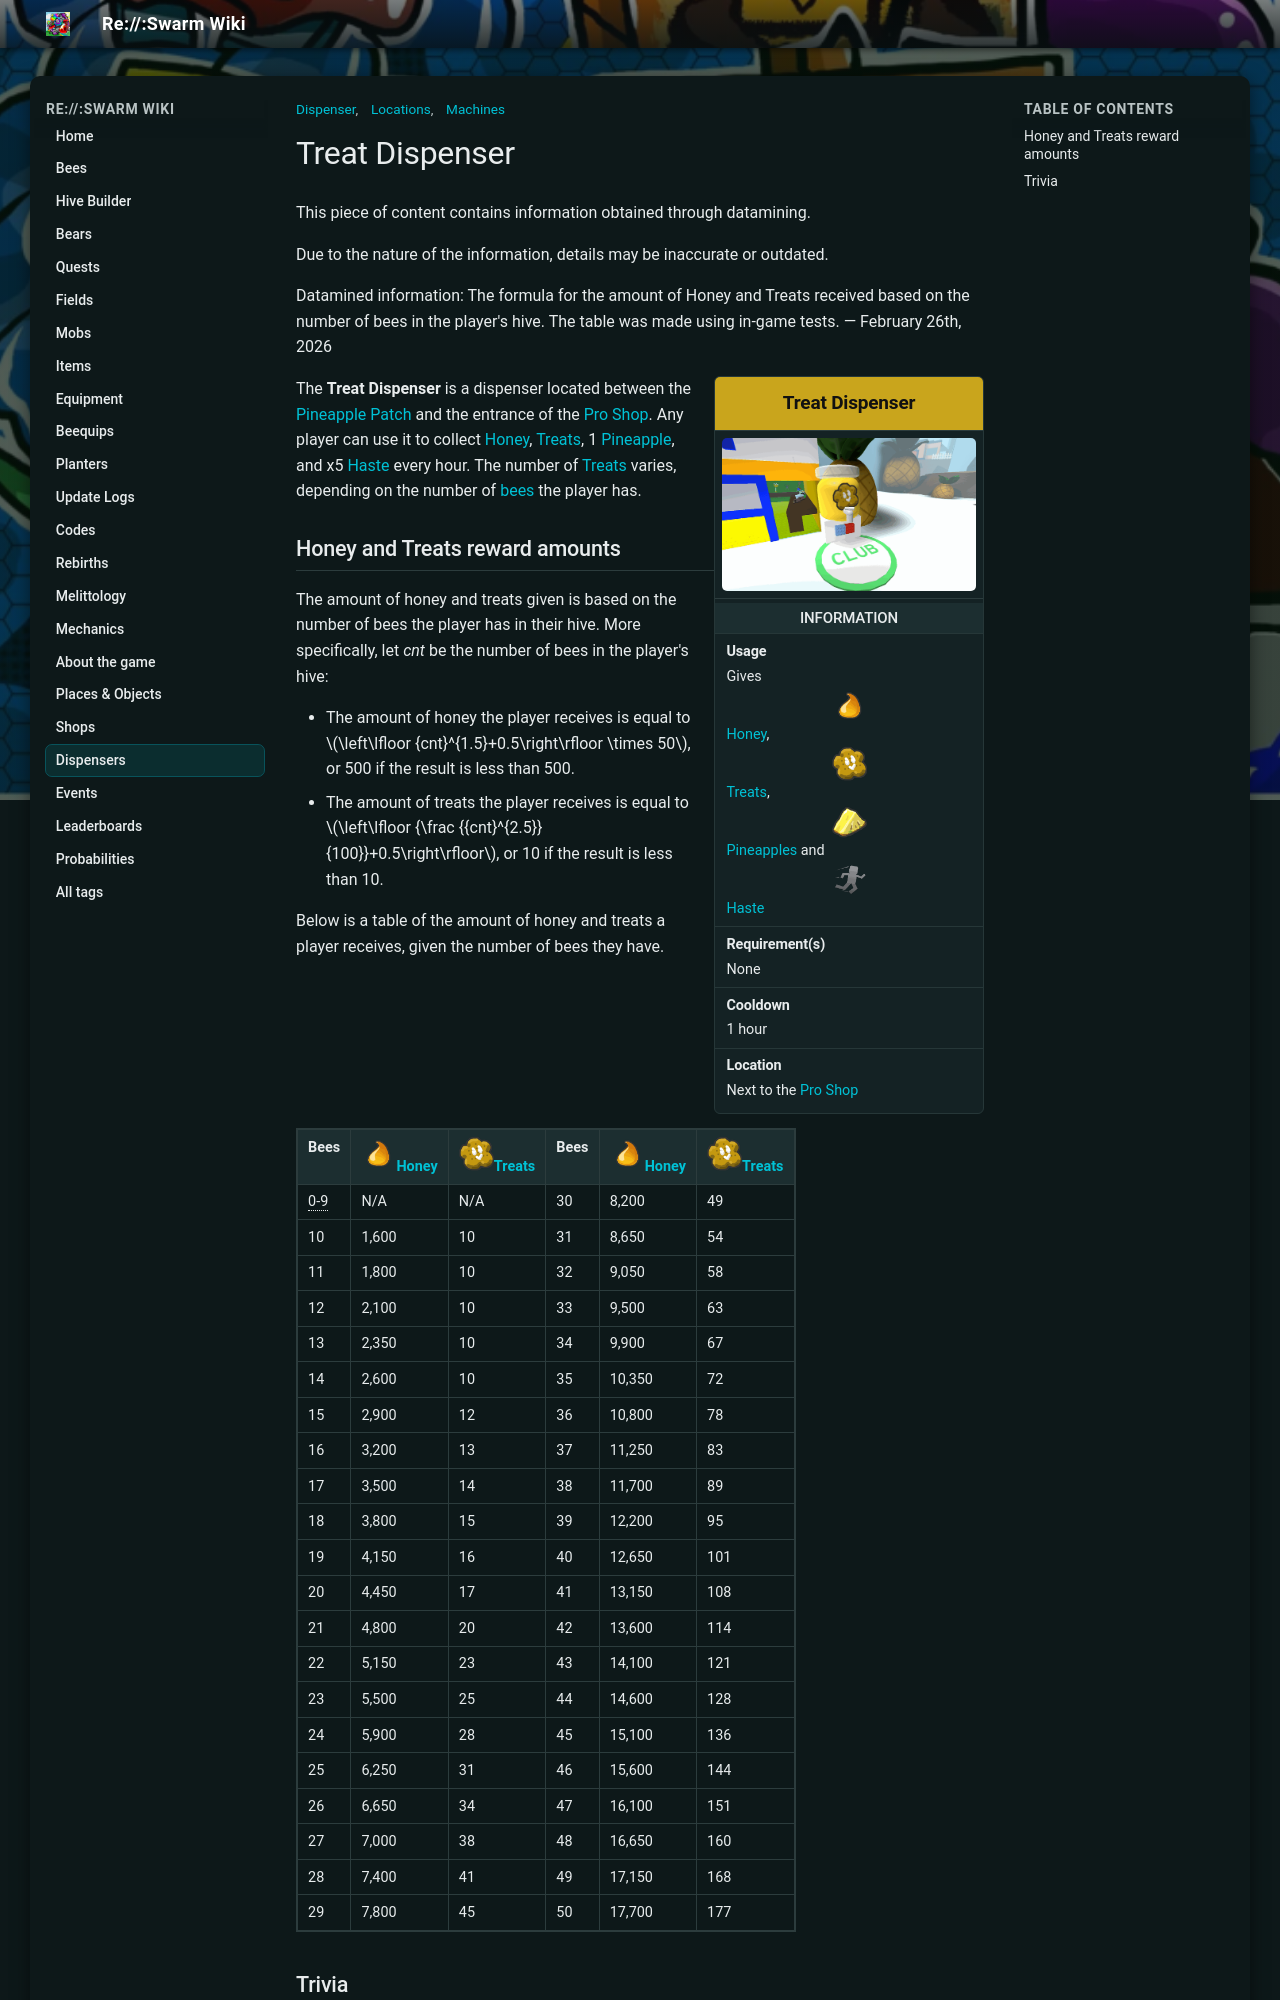

repository: JoaoFranciscoFE/reswarm-wiki · page: treat-dispenser.html · generator: mkdocs

---
title: "Treat Dispenser"
tags: ["Machines", "Locations", "Dispenser"]
---

# Treat Dispenser

This piece of content contains information obtained through datamining.

Due to the nature of the information, details may be inaccurate or outdated.

Datamined information: The formula for the amount of Honey and Treats received based on the number of bees in the player's hive. The table was made using in-game tests. — February 26th, 2026

<aside class="portable-infobox pi-background pi-border-color pi-theme-wikia pi-layout-stacked" role="region">
<h2 class="pi-item pi-item-spacing pi-title pi-secondary-background" data-source="title">Treat Dispenser</h2>
<figure class="pi-item pi-image pi-photo"><img alt="Treat Dispenser" src="img/places/Treat_Dispenser.png" width="640" height="385"/></figure>
<section class="pi-item pi-group pi-border-color">
<h2 class="pi-item pi-header pi-secondary-font pi-item-spacing pi-secondary-background">Information</h2>
<div class="pi-item pi-data pi-item-spacing pi-border-color" data-source="usage">
<h3 class="pi-data-label pi-secondary-font">Usage</h3>
<div class="pi-data-value pi-font">Gives <img alt="Honey" height="35" src="img/Honey.png" width="35"/><a href="honey.html"><span class="color-template color-template-honey">Honey</span></a>, <img alt="Treat" height="35" src="img/Treat.png" width="35"/><a href="treat.html"><span class="color-template color-template-treat">Treats</span></a>, <img alt="Pineapple" height="35" src="img/Pineapple.png" width="35"/><a href="pineapple.html"><span class="color-template color-template-pineapple color-template-background-clip">Pineapples</span></a> and <img alt="Haste" height="35" src="img/Haste.png" width="35"/><a href="ability-tokens.html#Haste"><span class="color-template color-template-haste color-template-background-clip">Haste</span></a></div>
</div>
<div class="pi-item pi-data pi-item-spacing pi-border-color" data-source="requirement">
<h3 class="pi-data-label pi-secondary-font">Requirement(s)</h3>
<div class="pi-data-value pi-font">None</div>
</div>
<div class="pi-item pi-data pi-item-spacing pi-border-color" data-source="cooldown">
<h3 class="pi-data-label pi-secondary-font">Cooldown</h3>
<div class="pi-data-value pi-font">1 hour</div>
</div>
<div class="pi-item pi-data pi-item-spacing pi-border-color" data-source="location">
<h3 class="pi-data-label pi-secondary-font">Location</h3>
<div class="pi-data-value pi-font">Next to the <a href="pro-shop.html">Pro Shop</a></div>
</div>
</section>
</aside>

The **Treat Dispenser** is a dispenser located between the [Pineapple Patch](pineapple-patch.md) and the entrance of the [Pro Shop](pro-shop.md). Any player can use it to collect [Honey](honey.md), [Treats](treat.md), 1 [Pineapple](pineapple.md), and x5 [Haste](ability-tokens.md#Haste) every hour. The number of [Treats](treat.md) varies, depending on the number of [bees](bees.md) the player has.


## Honey and Treats reward amounts

The amount of honey and treats given is based on the number of bees the player has in their hive. More specifically, let *cnt* be the number of bees in the player's hive:

* The amount of honey the player receives is equal to \(\left\lfloor {cnt}^{1.5}+0.5\right\rfloor \times 50\), or 500 if the result is less than 500.
* The amount of treats the player receives is equal to \(\left\lfloor {\frac {{cnt}^{2.5}}{100}}+0.5\right\rfloor\), or 10 if the result is less than 10.

Below is a table of the amount of honey and treats a player receives, given the number of bees they have.

<table class="mw-collapsible mw-collapsed article-table">
<tbody><tr>
<th>Bees
</th>
<th><img alt="Honey" height="35" src="img/Honey.png" width="35"/><a href="honey.html"><span class="color-template color-template-honey">Honey</span></a>
</th>
<th><img alt="Treat" height="35" src="img/Treat.png" width="35"/><a href="treat.html"><span class="color-template color-template-treat">Treats</span></a>
</th>
<th>Bees
</th>
<th><img alt="Honey" height="35" src="img/Honey.png" width="35"/><a href="honey.html"><span class="color-template color-template-honey">Honey</span></a>
</th>
<th><img alt="Treat" height="35" src="img/Treat.png" width="35"/><a href="treat.html"><span class="color-template color-template-treat">Treats</span></a>
</th></tr>
<tr>
<td><span style="border-bottom:1px dotted;" title="You cannot use the Treat Dispenser if you have less than 10 bees.">0-9</span>
</td>
<td>N/A
</td>
<td>N/A
</td>
<td>30
</td>
<td>8,200
</td>
<td>49
</td></tr>
<tr>
<td>10
</td>
<td>1,600
</td>
<td>10
</td>
<td>31
</td>
<td>8,650
</td>
<td>54
</td></tr>
<tr>
<td>11
</td>
<td>1,800
</td>
<td>10
</td>
<td>32
</td>
<td>9,050
</td>
<td>58
</td></tr>
<tr>
<td>12
</td>
<td>2,100
</td>
<td>10
</td>
<td>33
</td>
<td>9,500
</td>
<td>63
</td></tr>
<tr>
<td>13
</td>
<td>2,350
</td>
<td>10
</td>
<td>34
</td>
<td>9,900
</td>
<td>67
</td></tr>
<tr>
<td>14
</td>
<td>2,600
</td>
<td>10
</td>
<td>35
</td>
<td>10,350
</td>
<td>72
</td></tr>
<tr>
<td>15
</td>
<td>2,900
</td>
<td>12
</td>
<td>36
</td>
<td>10,800
</td>
<td>78
</td></tr>
<tr>
<td>16
</td>
<td>3,200
</td>
<td>13
</td>
<td>37
</td>
<td>11,250
</td>
<td>83
</td></tr>
<tr>
<td>17
</td>
<td>3,500
</td>
<td>14
</td>
<td>38
</td>
<td>11,700
</td>
<td>89
</td></tr>
<tr>
<td>18
</td>
<td>3,800
</td>
<td>15
</td>
<td>39
</td>
<td>12,200
</td>
<td>95
</td></tr>
<tr>
<td>19
</td>
<td>4,150
</td>
<td>16
</td>
<td>40
</td>
<td>12,650
</td>
<td>101
</td></tr>
<tr>
<td>20
</td>
<td>4,450
</td>
<td>17
</td>
<td>41
</td>
<td>13,150
</td>
<td>108
</td></tr>
<tr>
<td>21
</td>
<td>4,800
</td>
<td>20
</td>
<td>42
</td>
<td>13,600
</td>
<td>114
</td></tr>
<tr>
<td>22
</td>
<td>5,150
</td>
<td>23
</td>
<td>43
</td>
<td>14,100
</td>
<td>121
</td></tr>
<tr>
<td>23
</td>
<td>5,500
</td>
<td>25
</td>
<td>44
</td>
<td>14,600
</td>
<td>128
</td></tr>
<tr>
<td>24
</td>
<td>5,900
</td>
<td>28
</td>
<td>45
</td>
<td>15,100
</td>
<td>136
</td></tr>
<tr>
<td>25
</td>
<td>6,250
</td>
<td>31
</td>
<td>46
</td>
<td>15,600
</td>
<td>144
</td></tr>
<tr>
<td>26
</td>
<td>6,650
</td>
<td>34
</td>
<td>47
</td>
<td>16,100
</td>
<td>151
</td></tr>
<tr>
<td>27
</td>
<td>7,000
</td>
<td>38
</td>
<td>48
</td>
<td>16,650
</td>
<td>160
</td></tr>
<tr>
<td>28
</td>
<td>7,400
</td>
<td>41
</td>
<td>49
</td>
<td>17,150
</td>
<td>168
</td></tr>
<tr>
<td>29
</td>
<td>7,800
</td>
<td>45
</td>
<td>50
</td>
<td>17,700
</td>
<td>177
</td></tr></tbody></table>
